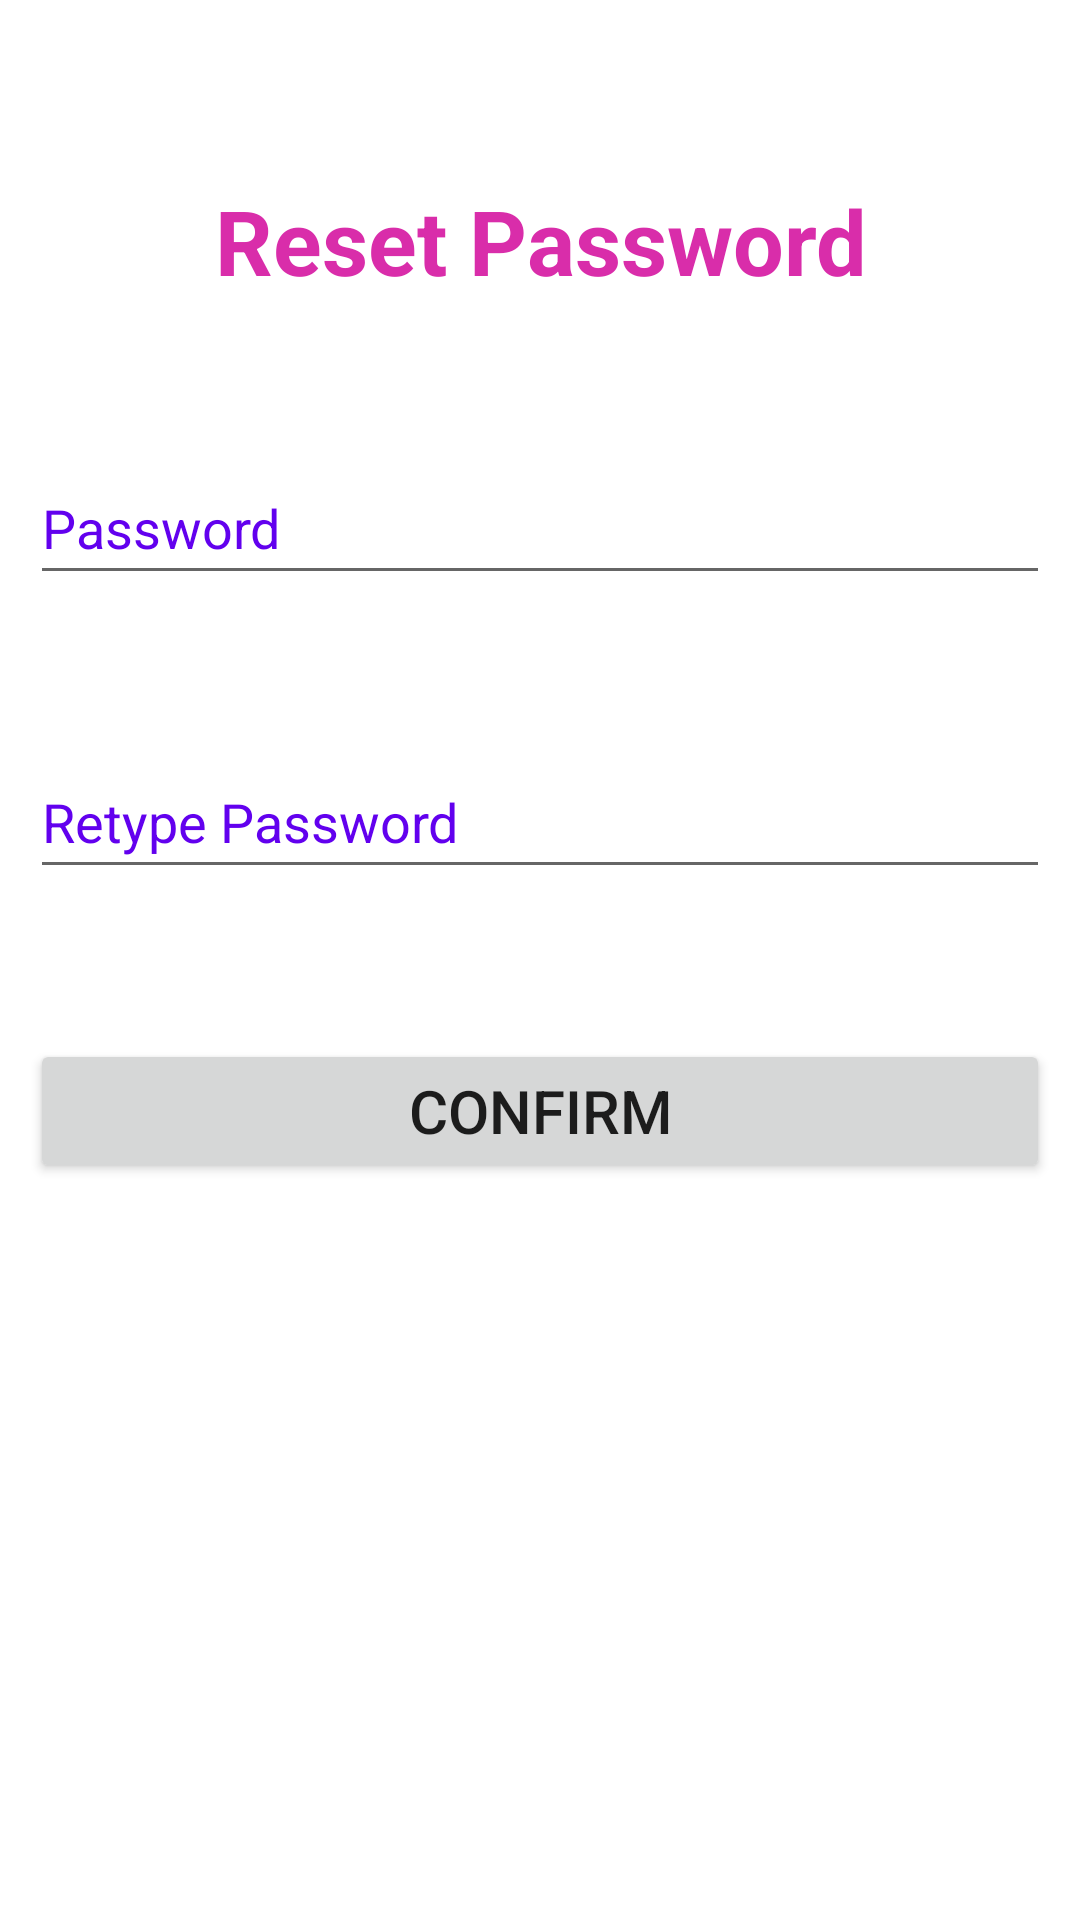

Reconstruct the res/layout file that produces this screen, plus the resources it refers to.
<!-- AndroidManifest.xml: application theme Theme.Feelbetterapp -->
<!-- res/layout/activity_resetactivity.xml -->
<?xml version="1.0" encoding="utf-8"?>
<RelativeLayout xmlns:android="http://schemas.android.com/apk/res/android"
    xmlns:app="http://schemas.android.com/apk/res-auto"
    xmlns:tools="http://schemas.android.com/tools"
    android:layout_width="match_parent"
    android:layout_height="match_parent"
    android:padding="10dp"
    android:background="@drawable/background1"
    tools:context=".resetactivity">

    <TextView
        android:layout_width="match_parent"
        android:layout_height="wrap_content"
        android:id="@+id/username_reset_text"
        android:layout_marginTop="50dp"
        android:text="Reset Password"
        android:textStyle="bold"
        android:gravity="center"
        android:textColor="@color/pink"
        android:textSize="30dp"/>

    <EditText
        android:layout_width="match_parent"
        android:layout_height="48dp"
        android:id="@+id/password_reset"
        android:layout_marginTop="50dp"
        android:hint="Password"
        android:textColorHint="@color/purple_500"
        android:inputType="textPassword"
        android:layout_below="@id/username_reset_text"/>

    <EditText
        android:layout_width="match_parent"
        android:layout_height="48dp"
        android:id="@+id/repassword_reset"
        android:layout_marginTop="50dp"
        android:hint="Retype Password"
        android:textColorHint="@color/purple_500"
        android:inputType="textPassword"
        android:layout_below="@id/password_reset"/>
    <Button
        android:layout_width="match_parent"
        android:layout_height="wrap_content"
        android:text="Confirm"
        android:id="@+id/btnconfirm"
        android:textSize="20dp"
        android:layout_marginTop="50dp"
        android:layout_below="@id/repassword_reset"/>


</RelativeLayout>
<!-- resources referenced by this layout -->
<resources>
  <color name="pink">#D92DAA</color>
  <color name="purple_500">#FF6200EE</color>
  <style name="Theme.Feelbetterapp" parent="Theme.MaterialComponents.Light.NoActionBar">
          
          <item name="colorPrimary">@color/purple_500</item>
          <item name="colorPrimaryVariant">@color/purple_700</item>
          <item name="colorOnPrimary">@color/white</item>
          
          <item name="colorSecondary">@color/teal_200</item>
          <item name="colorSecondaryVariant">@color/teal_700</item>
          <item name="colorOnSecondary">@color/black</item>
          
          <item name="android:statusBarColor">?attr/colorPrimaryVariant</item>
          
      </style>
  <color name="purple_700">#FF3700B3</color>
  <color name="white">#FFFFFFFF</color>
  <color name="teal_200">#FF03DAC5</color>
  <color name="teal_700">#FF018786</color>
  <color name="black">#FF000000</color>
</resources>
